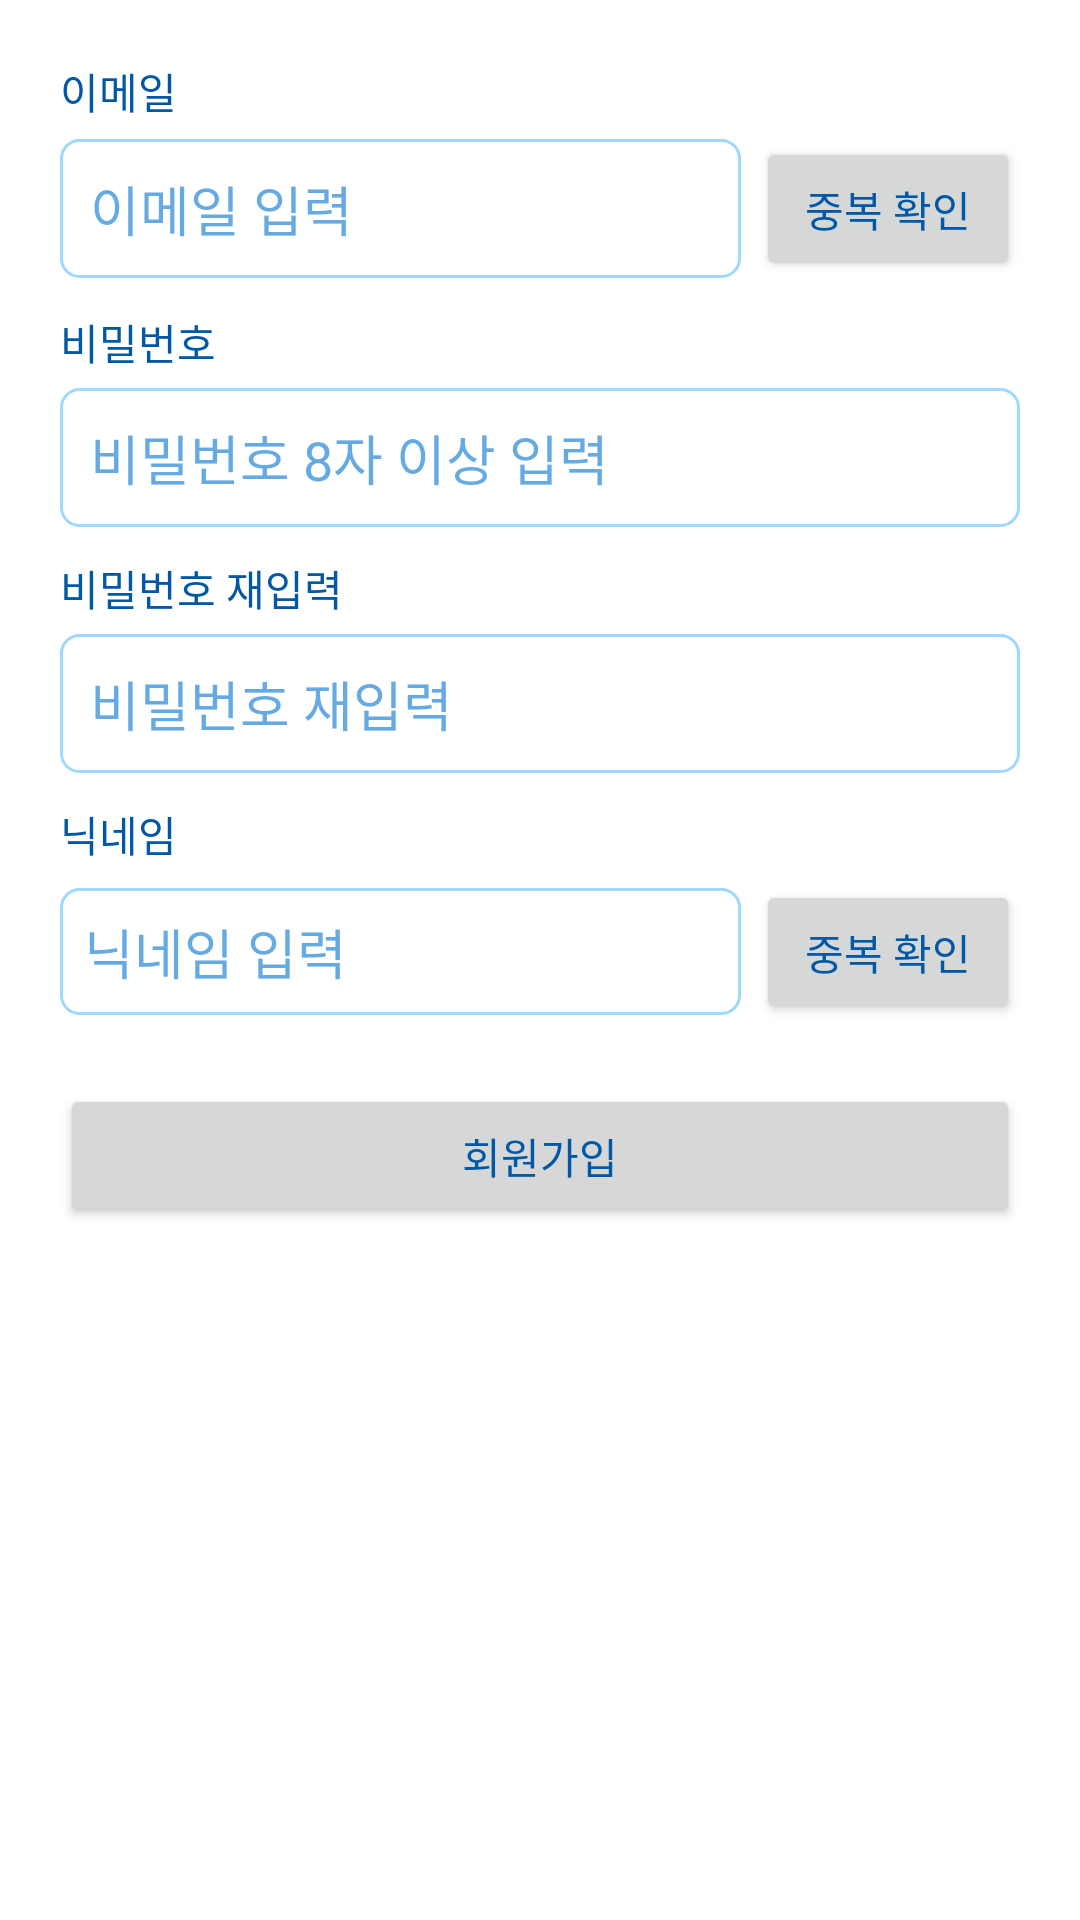

Reconstruct the res/layout file that produces this screen, plus the resources it refers to.
<!-- AndroidManifest.xml: application theme Theme.2022AppointmentManager -->
<!-- res/layout/activity_signup.xml -->
<?xml version="1.0" encoding="utf-8"?>
<layout>

    <LinearLayout xmlns:android="http://schemas.android.com/apk/res/android"
        xmlns:app="http://schemas.android.com/apk/res-auto"
        xmlns:tools="http://schemas.android.com/tools"
        android:layout_width="match_parent"
        android:layout_height="match_parent"
        android:orientation="vertical"
        android:padding="20dp"
        tools:context=".ui.SignUpActivity">

        <TextView
            android:layout_width="wrap_content"
            android:layout_height="wrap_content"
            android:text="이메일" />

        <LinearLayout
            android:layout_width="match_parent"
            android:layout_height="wrap_content"
            android:gravity="center_vertical"
            android:layout_marginTop="5dp"
            android:orientation="horizontal">

            <EditText
                android:id="@+id/emailEdt"
                android:layout_width="0dp"
                android:layout_height="wrap_content"
                android:layout_weight="1"
                android:textColorHint="@color/skyBlue"
                android:textColor="@color/darkSkyBlue"
                android:background="@drawable/lightskyblue_rectangle_r6"
                android:padding="10dp"
                android:hint="이메일 입력"
                android:inputType="textEmailAddress" />

            <Button
                android:id="@+id/emailDupBtn"
                android:layout_width="wrap_content"
                android:layout_height="wrap_content"
                android:layout_marginStart="5dp"
                android:text="중복 확인" />

        </LinearLayout>

        <TextView
            android:layout_width="wrap_content"
            android:layout_height="wrap_content"
            android:layout_marginTop="10dp"
            android:text="비밀번호" />

        <EditText
            android:id="@+id/passwordEdt"
            android:layout_width="match_parent"
            android:layout_height="wrap_content"
            android:hint="비밀번호 8자 이상 입력"
            android:background="@drawable/lightskyblue_rectangle_r6"
            android:layout_marginTop="5dp"
            android:padding="10dp"
            android:textColorHint="@color/skyBlue"
            android:textColor="@color/darkSkyBlue"
            android:inputType="textPassword" />

        <TextView
            android:layout_width="wrap_content"
            android:layout_height="wrap_content"
            android:layout_marginTop="10dp"
            android:text="비밀번호 재입력" />

        <EditText
            android:id="@+id/pwDupEdt"
            android:layout_width="match_parent"
            android:layout_height="wrap_content"
            android:textColorHint="@color/skyBlue"
            android:textColor="@color/darkSkyBlue"
            android:background="@drawable/lightskyblue_rectangle_r6"
            android:layout_marginTop="5dp"
            android:padding="10dp"
            android:hint="비밀번호 재입력"
            android:inputType="textPassword" />

        <TextView
            android:layout_width="wrap_content"
            android:layout_height="wrap_content"
            android:layout_marginTop="10dp"
            android:text="닉네임" />

        <LinearLayout
            android:layout_width="match_parent"
            android:layout_height="wrap_content"
            android:gravity="center_vertical"
            android:layout_marginTop="5dp"
            android:orientation="horizontal">

            <EditText
                android:id="@+id/nickEdt"
                android:layout_width="0dp"
                android:layout_height="wrap_content"
                android:layout_weight="1"
                android:hint="닉네임 입력"
                android:background="@drawable/lightskyblue_rectangle_r6"
                android:padding="8dp"
                android:textColorHint="@color/skyBlue"
                android:textColor="@color/darkSkyBlue"
                android:imeOptions="actionDone"
                android:inputType="text" />

            <Button
                android:id="@+id/nickDupBtn"
                android:layout_width="wrap_content"
                android:layout_height="wrap_content"
                android:layout_marginStart="5dp"
                android:text="중복 확인" />

        </LinearLayout>

        <Button
            android:id="@+id/signUpBtn"
            android:layout_width="match_parent"
            android:layout_height="wrap_content"
            android:layout_marginTop="20dp"
            android:text="회원가입" />

    </LinearLayout>
</layout>
<!-- resources referenced by this layout -->
<resources>
  <color name="darkSkyBlue">#0058A6</color>
  <color name="skyBlue">#990071D0</color>
  <!-- drawable lightskyblue_rectangle_r6 (drawable) -->
  <?xml version="1.0" encoding="utf-8"?>
  <shape xmlns:android="http://schemas.android.com/apk/res/android"
      android:shape="rectangle">
      <stroke android:width="1dp" android:color="@color/lightSkyBlue"/>
      <corners android:radius="6dp"/>
      <solid android:color="@color/white"/>
  </shape>
  <style name="Theme.2022AppointmentManager" parent="Theme.MaterialComponents.DayNight.DarkActionBar">
          
          <item name="colorPrimary">@color/skyBlue</item>
          <item name="colorPrimaryVariant">@color/darkSkyBlue</item>
          <item name="colorOnPrimary">@color/white</item>
          
          <item name="colorSecondary">@color/darkSkyBlue</item>
          <item name="colorSecondaryVariant">@color/teal_700</item>
          <item name="colorOnSecondary">@color/black</item>
          
          <item name="android:statusBarColor" tools:targetApi="l">?attr/colorPrimaryVariant</item>
          
          <item name="android:textColor">@color/darkSkyBlue</item>
      </style>
  <color name="lightSkyBlue">#610099FF</color>
  <color name="white">#FFFFFFFF</color>
  <color name="teal_700">#FF018786</color>
  <color name="black">#FF000000</color>
</resources>
